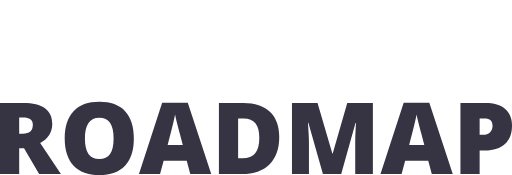
t = 0.00 s
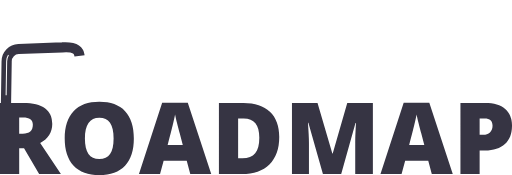
t = 1.00 s
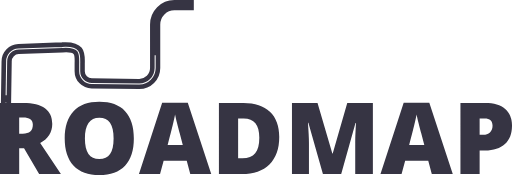
t = 1.47 s
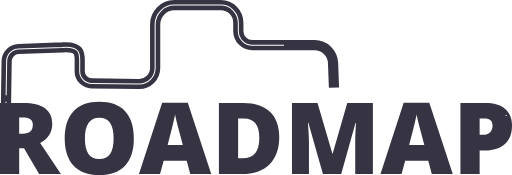
t = 1.94 s
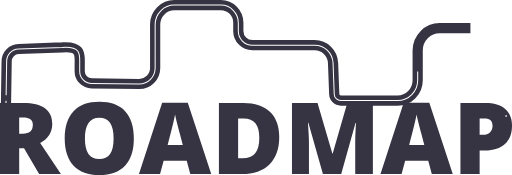
t = 2.42 s
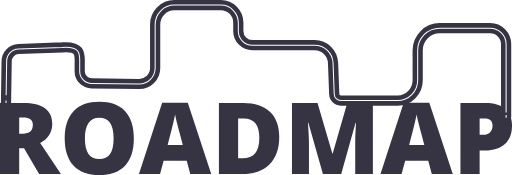
t = 3.00 s

The animated SVG that drew these frames (rendered in a browser with its animation timeline set to each time). Animation: 2 CSS @keyframes rules; one cycle of 3.00 s.

<!--?xml version="1.0" encoding="utf-8"?-->
<!-- Generator: Adobe Illustrator 27.2.0, SVG Export Plug-In . SVG Version: 6.00 Build 0)  -->
<svg version="1.1" xmlns="http://www.w3.org/2000/svg" xmlns:xlink="http://www.w3.org/1999/xlink" x="0px" y="0px" viewBox="0 0 501.58 171.44" style="" xml:space="preserve">
<style type="text/css">
	.st0{fill:#363443;}
	.st1{fill:none;stroke:#363443;stroke-width:10;stroke-miterlimit:10;}
	.st2{fill:none;stroke:#FFFFFF;stroke-miterlimit:10;}
	.st3{fill:none;stroke:#FFFFFF;stroke-miterlimit:10;stroke-dasharray:4.9869,4.9869;}
</style>
<g id="Layer_4">
	<g>
		<g transform="translate(113.470521, 214.994268)">
			<g>
				<path class="st0 YYPCAILy_0" d="M-94.67-69.8v25.31h-18.8v-69.62h22.78c18.93,0,28.41,6.86,28.41,20.56c0,8.1-3.95,14.35-11.83,18.75
					l20.3,30.32h-21.33L-89.92-69.8H-94.67z M-94.67-83.95h3.51c6.57,0,9.86-2.91,9.86-8.73c0-4.78-3.23-7.18-9.66-7.18h-3.72
					V-83.95z"></path>
			</g>
		</g>
	</g>
	<g>
		<g transform="translate(133.432232, 214.994268)">
			<g>
				<path class="st0 YYPCAILy_1" d="M-2.32-79.4c0,11.71-2.88,20.61-8.63,26.7c-5.76,6.09-14.18,9.14-25.26,9.14c-10.92,0-19.29-3.05-25.1-9.14
					c-5.82-6.12-8.73-15.06-8.73-26.81c0-11.57,2.89-20.4,8.68-26.5c5.78-6.12,14.2-9.19,25.26-9.19c11.08,0,19.48,3.03,25.2,9.09
					C-5.19-100.04-2.32-91.14-2.32-79.4z M-50.25-79.4c0,13.47,4.67,20.19,14.05,20.19c4.78,0,8.32-1.63,10.59-4.91
					c2.3-3.27,3.46-8.37,3.46-15.29c0-6.95-1.17-12.09-3.51-15.39c-2.31-3.31-5.78-4.96-10.43-4.96
					C-45.54-99.75-50.25-92.96-50.25-79.4z"></path>
			</g>
		</g>
	</g>
	<g>
		<g transform="translate(156.93693, 214.994268)">
			<g>
				<path class="st0 YYPCAILy_2" d="M29.45-44.49l-3.46-13.07H3.37l-3.51,13.07H-20.8l22.72-69.88h25.1l22.98,69.88H29.45z M22.12-72.95
					l-3-11.47c-0.72-2.5-1.59-5.78-2.58-9.81c-1.01-4.03-1.65-6.92-1.96-8.68c-0.28,1.63-0.85,4.29-1.7,8.01
					c-0.83,3.72-2.69,11.04-5.58,21.95H22.12z"></path>
			</g>
		</g>
	</g>
	<g>
		<g transform="translate(178.353288, 214.994268)">
			<g>
				<path class="st0 YYPCAILy_3" d="M95.2-80.75c0,11.61-3.2,20.56-9.61,26.86c-6.4,6.28-15.39,9.4-26.96,9.4H36.11v-69.62h24.07
					c11.18,0,19.81,2.87,25.88,8.57C92.15-99.82,95.2-91.55,95.2-80.75z M75.68-80.13c0-6.37-1.28-11.08-3.82-14.15
					c-2.52-3.1-6.34-4.65-11.47-4.65h-5.47v38.99h4.18c5.71,0,9.89-1.65,12.55-4.96C74.33-68.19,75.68-73.27,75.68-80.13z"></path>
			</g>
		</g>
	</g>
	<g>
		<g transform="translate(200.000083, 214.994268)">
			<g>
				<path class="st0 YYPCAILy_4" d="M116.34-44.49l-14.25-50.15h-0.41c0.65,8.55,0.98,15.18,0.98,19.94v30.21H86.02v-69.62h25.05l14.51,49.43
					h0.36l14.25-49.43h25.1v69.62H148v-30.52c0-1.58,0.01-3.33,0.05-5.27c0.06-1.92,0.28-6.68,0.67-14.25h-0.46l-14,50.05H116.34z"></path>
			</g>
		</g>
	</g>
	<g>
		<g transform="translate(228.516812, 214.994268)">
			<g>
				<path class="st0 YYPCAILy_5" d="M194.48-44.49l-3.46-13.07h-22.62l-3.51,13.07h-20.66l22.72-69.88h25.1l22.98,69.88H194.48z M187.14-72.95
					l-3-11.47c-0.72-2.5-1.59-5.78-2.58-9.81c-1.01-4.03-1.65-6.92-1.96-8.68c-0.28,1.63-0.85,4.29-1.7,8.01
					c-0.83,3.72-2.69,11.04-5.58,21.95H187.14z"></path>
			</g>
		</g>
	</g>
	<g>
		<g transform="translate(249.93317, 214.994268)">
			<g>
				<path class="st0 YYPCAILy_6" d="M251.65-91.95c0,7.79-2.31,13.79-6.92,18.03c-4.58,4.24-11.09,6.35-19.52,6.35h-5.27v23.09h-18.8v-69.62
					h24.07c8.78,0,15.37,1.94,19.78,5.78C249.43-104.5,251.65-99.04,251.65-91.95z M219.94-82.91h3.41c2.81,0,5.06-0.79,6.71-2.38
					c1.68-1.58,2.53-3.77,2.53-6.56c0-4.71-2.61-7.08-7.8-7.08h-4.85V-82.91z"></path>
			</g>
		</g>
	</g>
</g>
<g id="Layer_2">
	<path class="st1 YYPCAILy_7" d="M5.88,100.88l0.63-40.91C6.62,53.5,11.71,48.24,18.11,48l42.84-1.55c19.14-1.32,17.13,7.25,17.13,16.73v6.5
		c0,6.6,5.24,11.97,11.76,12.04l46.45,0.56c8.64,0.1,15.7-6.96,15.7-15.71V24.03C152,13.52,160.42,5,170.81,5l45.57,0.01
		c9.44,0,17.09,7.75,17.09,17.3v8.04c0,7.69,6.16,13.92,13.75,13.92h61.05c9.68,0,17.63,7.74,18.01,17.53l1.16,30.44
		c0.13,3.49,2.96,6.24,6.41,6.24h55.63c10.88,0,19.7-8.93,19.7-19.94V49.48c0-12.07,9.67-21.86,21.6-21.86h49.42
		c8.62,0,15.61,7.07,15.61,15.8v71.82"></path>
</g>
<g id="Layer_3">
	<g>
		<g>
			<path class="st2 YYPCAILy_8" d="M5.88,100.88L5.92,98.39"></path>
			<path class="st3 YYPCAILy_9" d="M6,93.4l0.52-33.43C6.62,53.5,11.71,48.24,18.11,48l42.84-1.55c19.14-1.32,17.13,7.25,17.13,16.73v6.5
				c0,6.6,5.24,11.97,11.76,12.04l46.45,0.56c8.64,0.1,15.7-6.96,15.7-15.71V24.03C152,13.52,160.42,5,170.81,5l45.57,0.01
				c9.44,0,17.09,7.75,17.09,17.3v8.04c0,7.69,6.16,13.92,13.75,13.92h61.05c9.68,0,17.63,7.74,18.01,17.53l1.16,30.44
				c0.13,3.49,2.96,6.24,6.41,6.24h55.63c10.88,0,19.7-8.93,19.7-19.94V49.48c0-12.07,9.67-21.86,21.6-21.86h49.42
				c8.62,0,15.61,7.07,15.61,15.8v66.82"></path>
			<path class="st2 YYPCAILy_10" d="M495.81,112.74L495.81,115.24"></path>
		</g>
	</g>
</g>
<style data-made-with="vivus-instant">.YYPCAILy_0{stroke-dasharray:344 346;stroke-dashoffset:345;animation:YYPCAILy_draw 2000ms linear 0ms forwards;}.YYPCAILy_1{stroke-dasharray:338 340;stroke-dashoffset:339;animation:YYPCAILy_draw 2000ms linear 100ms forwards;}.YYPCAILy_2{stroke-dasharray:340 342;stroke-dashoffset:341;animation:YYPCAILy_draw 2000ms linear 200ms forwards;}.YYPCAILy_3{stroke-dasharray:337 339;stroke-dashoffset:338;animation:YYPCAILy_draw 2000ms linear 300ms forwards;}.YYPCAILy_4{stroke-dasharray:550 552;stroke-dashoffset:551;animation:YYPCAILy_draw 2000ms linear 400ms forwards;}.YYPCAILy_5{stroke-dasharray:340 342;stroke-dashoffset:341;animation:YYPCAILy_draw 2000ms linear 500ms forwards;}.YYPCAILy_6{stroke-dasharray:272 274;stroke-dashoffset:273;animation:YYPCAILy_draw 2000ms linear 600ms forwards;}.YYPCAILy_7{stroke-dasharray:828 830;stroke-dashoffset:829;animation:YYPCAILy_draw 2000ms linear 700ms forwards;}.YYPCAILy_8{stroke-dasharray:3 5;stroke-dashoffset:4;animation:YYPCAILy_draw 2000ms linear 800ms forwards;}.YYPCAILy_9{stroke-dasharray:816 818;stroke-dashoffset:817;animation:YYPCAILy_draw 2000ms linear 900ms forwards;}.YYPCAILy_10{stroke-dasharray:3 5;stroke-dashoffset:4;animation:YYPCAILy_draw 2000ms linear 1000ms forwards;}@keyframes YYPCAILy_draw{100%{stroke-dashoffset:0;}}@keyframes YYPCAILy_fade{0%{stroke-opacity:1;}94.44444444444444%{stroke-opacity:1;}100%{stroke-opacity:0;}}</style></svg>
